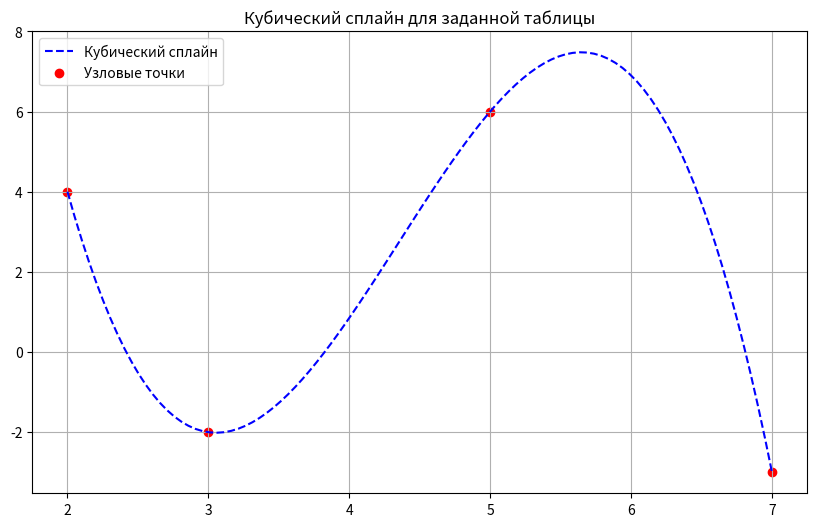

Reproduce this figure in Python.
import numpy as np
import matplotlib.pyplot as plt
from scipy.interpolate import CubicSpline

x_table = np.array([2, 3, 5, 7])
y_table = np.array([4, -2, 6, -3])

spline_table = CubicSpline(x_table, y_table)

x_plot_table = np.linspace(2, 7, 100)
f_spline_table = spline_table(x_plot_table)#peзультат интерполирования для построения графика

spline_at_nodes = spline_table(x_table)#вычислениe значений сплайна в узловых точках

print(spline_at_nodes)#сравнение значений
plt.figure(figsize=(10, 6))
plt.plot(x_plot_table, f_spline_table, 'b--', label='Кубический сплайн')
plt.scatter(x_table, y_table, color='red', marker='o', label='Узловые точки')
plt.title('Кубический сплайн для заданной таблицы')
plt.legend()
plt.grid(True)
plt.show()


